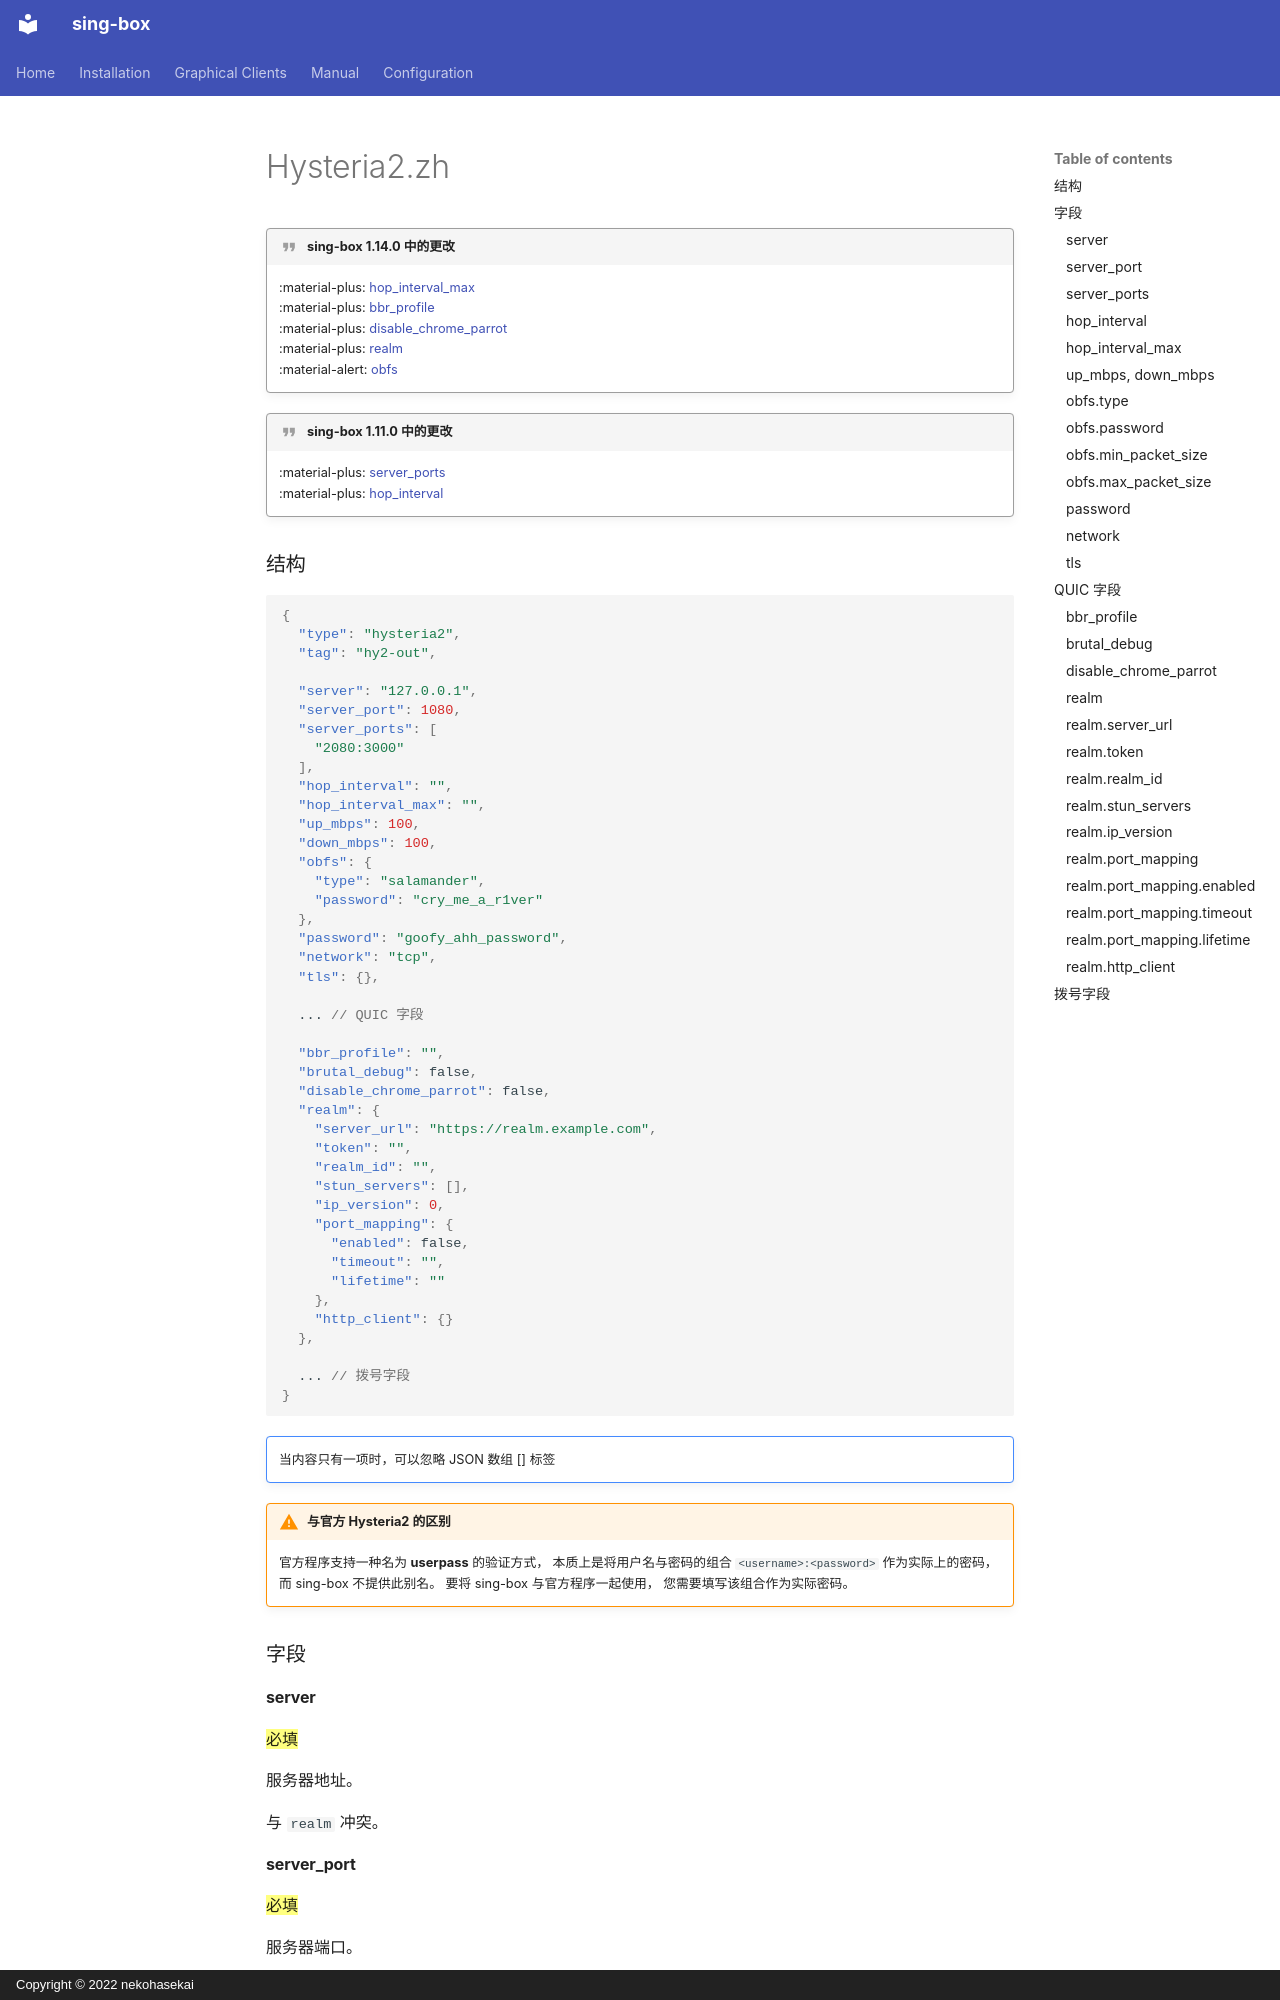

repository: SagerNet/sing-box · page: configuration/outbound/hysteria2.zh/index.html · generator: mkdocs · copyright: Copyright © 2022 nekohasekai

!!! quote "sing-box 1.14.0 中的更改"

    :material-plus: [hop_interval_max](#hop_interval_max)  
    :material-plus: [bbr_profile](#bbr_profile)  
    :material-plus: [disable_chrome_parrot](#disable_chrome_parrot)  
    :material-plus: [realm](#realm)  
    :material-alert: [obfs](#obfstype)

!!! quote "sing-box 1.11.0 中的更改"

    :material-plus: [server_ports](#server_ports)  
    :material-plus: [hop_interval](#hop_interval)
